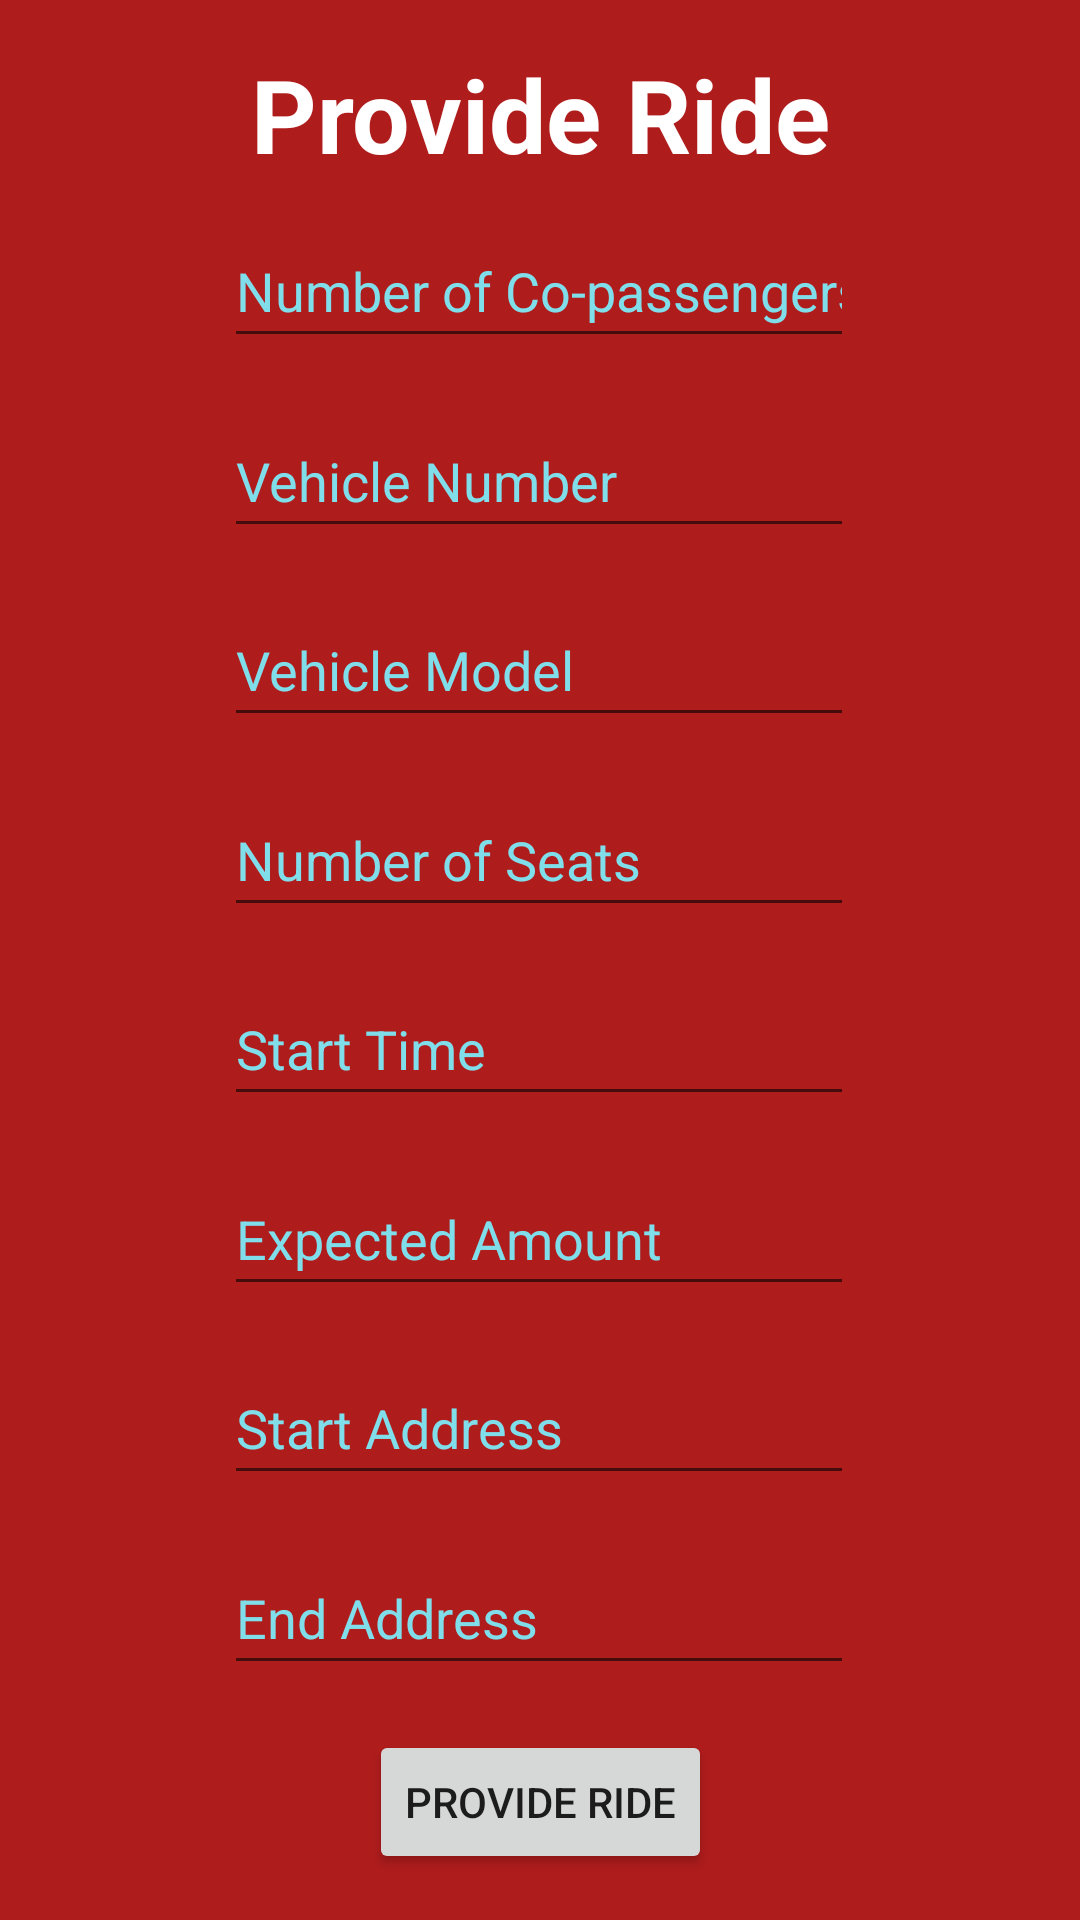

Write the Android layout XML for this screen, with the resource values it uses.
<!-- AndroidManifest.xml: application theme Theme.Mobilito03 -->
<!-- res/layout/activity_provide_ride.xml -->
<?xml version="1.0" encoding="utf-8"?>
<androidx.constraintlayout.widget.ConstraintLayout xmlns:android="http://schemas.android.com/apk/res/android"
    xmlns:app="http://schemas.android.com/apk/res-auto"
    xmlns:tools="http://schemas.android.com/tools"
    android:layout_width="match_parent"
    android:layout_height="match_parent"
    tools:context=".ProvideRide">


    <TextView
        android:id="@+id/background5"
        android:layout_width="413dp"
        android:layout_height="730dp"
        android:background="#AF1C1C"
        android:textAlignment="center"
        android:textColor="#FFFFFF"
        android:textSize="34sp"
        android:textStyle="bold"
        app:layout_constraintBottom_toBottomOf="parent"
        app:layout_constraintEnd_toEndOf="parent"
        app:layout_constraintStart_toStartOf="parent"
        app:layout_constraintTop_toTopOf="parent"
        app:layout_constraintVertical_bias="0.0" />

    <TextView
        android:id="@+id/login_tv2"
        android:layout_width="230dp"
        android:layout_height="41dp"
        android:text="@string/provide_ride"
        android:textAlignment="center"
        android:textColor="#FFFFFF"
        android:textSize="34sp"
        android:textStyle="bold"
        app:layout_constraintBottom_toTopOf="@id/provideNoCopassengers"
        app:layout_constraintEnd_toEndOf="parent"
        app:layout_constraintStart_toStartOf="parent"
        app:layout_constraintTop_toTopOf="parent" />

    <Button
        android:id="@+id/provideRide"
        android:layout_width="wrap_content"
        android:layout_height="wrap_content"
        android:text="@string/provide_ride"
        app:layout_constraintBottom_toBottomOf="parent"
        app:layout_constraintEnd_toEndOf="parent"
        app:layout_constraintStart_toStartOf="parent"
        app:layout_constraintTop_toBottomOf="@id/provideEndAddress"
        app:layout_constraintVertical_bias="0.945" />

    <EditText
        android:id="@+id/provideStartAddress"
        android:layout_width="wrap_content"
        android:layout_height="wrap_content"
        android:autofillHints=""
        android:clickable="false"
        android:cursorVisible="false"
        android:ems="10"
        android:focusable="false"
        android:hint="@string/start_address"
        android:inputType="textPostalAddress"
        android:minHeight="48dp"
        android:textColor="#FFFFFF"
        android:textColorHint="#80DEEA"
        app:layout_constraintBottom_toTopOf="@+id/provideEndAddress"
        app:layout_constraintEnd_toEndOf="parent"
        app:layout_constraintHorizontal_bias="0.497"
        app:layout_constraintStart_toStartOf="parent"
        app:layout_constraintTop_toBottomOf="@id/provideExpectedAmount" />

    <EditText
        android:id="@+id/provideEndAddress"
        android:layout_width="wrap_content"
        android:layout_height="wrap_content"
        android:autofillHints=""
        android:clickable="false"
        android:cursorVisible="false"
        android:ems="10"
        android:focusable="false"
        android:hint="@string/end_address"
        android:inputType="textPostalAddress"
        android:minHeight="48dp"
        android:textColor="#FFFFFF"
        android:textColorHint="#80DEEA"
        app:layout_constraintBottom_toTopOf="@+id/provideRide"
        app:layout_constraintEnd_toEndOf="parent"
        app:layout_constraintHorizontal_bias="0.497"
        app:layout_constraintStart_toStartOf="parent"
        app:layout_constraintTop_toBottomOf="@id/provideStartAddress"
        app:layout_constraintVertical_bias="0.968" />

    <EditText
        android:id="@+id/provideExpectedAmount"
        android:layout_width="wrap_content"
        android:layout_height="wrap_content"
        android:autofillHints=""
        android:ems="10"
        android:hint="@string/expected_amount"
        android:inputType="number"
        android:minHeight="48dp"
        android:textColor="#FFFFFF"
        android:textColorHint="#80DEEA"
        app:layout_constraintBottom_toTopOf="@id/provideStartAddress"
        app:layout_constraintEnd_toEndOf="parent"
        app:layout_constraintHorizontal_bias="0.497"
        app:layout_constraintStart_toStartOf="parent"
        app:layout_constraintTop_toBottomOf="@id/provideStartTime"
        app:layout_constraintVertical_bias="0.729" />

    <EditText
        android:id="@+id/provideStartTime"
        android:layout_width="wrap_content"
        android:layout_height="wrap_content"
        android:autofillHints=""
        android:ems="10"
        android:focusable="false"
        android:hint="@string/start_time"
        android:inputType="time"
        android:minHeight="48dp"
        android:textColor="#FFFFFF"
        android:textColorHint="#80DEEA"
        app:layout_constraintBottom_toTopOf="@+id/provideExpectedAmount"
        app:layout_constraintEnd_toEndOf="parent"
        app:layout_constraintHorizontal_bias="0.497"
        app:layout_constraintStart_toStartOf="parent"
        app:layout_constraintTop_toBottomOf="@id/provideNoSeats"
        app:layout_constraintVertical_bias="0.976" />

    <EditText
        android:id="@+id/provideNoSeats"
        android:layout_width="wrap_content"
        android:layout_height="wrap_content"
        android:autofillHints=""
        android:ems="10"
        android:hint="@string/no_seats"
        android:inputType="number"
        android:minHeight="48dp"
        android:textColor="#FFFFFF"
        android:textColorHint="#80DEEA"
        app:layout_constraintBottom_toTopOf="@+id/provideStartTime"
        app:layout_constraintEnd_toEndOf="parent"
        app:layout_constraintHorizontal_bias="0.497"
        app:layout_constraintStart_toStartOf="parent"
        app:layout_constraintTop_toBottomOf="@id/provideVehicleModel"
        app:layout_constraintVertical_bias="0.966" />

    <EditText
        android:id="@+id/provideVehicleModel"
        android:layout_width="wrap_content"
        android:layout_height="wrap_content"
        android:autofillHints=""
        android:ems="10"
        android:hint="@string/vehicle_model"
        android:inputType="textPersonName"
        android:minHeight="48dp"
        android:textColor="#FFFFFF"
        android:textColorHint="#80DEEA"
        app:layout_constraintBottom_toTopOf="@+id/provideNoSeats"
        app:layout_constraintEnd_toEndOf="parent"
        app:layout_constraintHorizontal_bias="0.497"
        app:layout_constraintStart_toStartOf="parent"
        app:layout_constraintTop_toBottomOf="@id/provideVehicleNumber"
        app:layout_constraintVertical_bias="0.963" />

    <EditText
        android:id="@+id/provideVehicleNumber"
        android:layout_width="wrap_content"
        android:layout_height="wrap_content"
        android:autofillHints=""
        android:ems="10"
        android:hint="@string/vehicle_number"
        android:inputType="textPersonName"
        android:minHeight="48dp"
        android:textColor="#FFFFFF"
        android:textColorHint="#80DEEA"
        app:layout_constraintBottom_toTopOf="@+id/provideVehicleModel"
        app:layout_constraintEnd_toEndOf="parent"
        app:layout_constraintHorizontal_bias="0.497"
        app:layout_constraintStart_toStartOf="parent"
        app:layout_constraintTop_toBottomOf="@id/provideNoCopassengers"
        app:layout_constraintVertical_bias="0.924" />

    <EditText
        android:id="@+id/provideNoCopassengers"
        android:layout_width="wrap_content"
        android:layout_height="wrap_content"
        android:autofillHints=""
        android:ems="10"
        android:hint="@string/no_copassengers"
        android:inputType="number"
        android:minHeight="48dp"
        android:textColor="#FFFFFF"
        android:textColorHint="#80DEEA"
        app:layout_constraintBottom_toTopOf="@+id/provideVehicleNumber"
        app:layout_constraintEnd_toEndOf="parent"
        app:layout_constraintHorizontal_bias="0.497"
        app:layout_constraintStart_toStartOf="parent"
        app:layout_constraintTop_toBottomOf="@id/login_tv2"
        app:layout_constraintVertical_bias="0.906" />

</androidx.constraintlayout.widget.ConstraintLayout>
<!-- resources referenced by this layout -->
<resources>
  <string name="end_address">End Address</string>
  <string name="expected_amount">Expected Amount</string>
  <string name="no_copassengers">Number of Co-passengers</string>
  <string name="no_seats">Number of Seats</string>
  <string name="provide_ride">Provide Ride</string>
  <string name="start_address">Start Address</string>
  <string name="start_time">Start Time</string>
  <string name="vehicle_model">Vehicle Model</string>
  <string name="vehicle_number">Vehicle Number</string>
  <style name="Theme.Mobilito03" parent="Theme.MaterialComponents.DayNight.DarkActionBar">
          
          <item name="colorPrimary">@color/purple_500</item>
          <item name="colorPrimaryVariant">@color/purple_700</item>
          <item name="colorOnPrimary">@color/white</item>
          
          <item name="colorSecondary">@color/teal_200</item>
          <item name="colorSecondaryVariant">@color/teal_700</item>
          <item name="colorOnSecondary">@color/black</item>
          
          <item name="android:statusBarColor" tools:targetApi="l">?attr/colorPrimaryVariant</item>
          
      </style>
  <!-- not gathered from this repository: default colours our renderer supplied (Android Studio template values) -->
  <color name="purple_500">#FF6200EE</color>
  <color name="purple_700">#FF3700B3</color>
  <color name="teal_200">#FF03DAC5</color>
  <color name="teal_700">#FF018786</color>
  <color name="black">#FF000000</color>
  <color name="white">#FFFFFFFF</color>
</resources>
